Run: headless pygame with SDL's dummy video driver; simulated clock (each Clock.tick advances the game by its frame time, no real sleeping); random seed 0; keys injected as events and as key.get_pressed() state; mouse plan: one left click at the window centre at the start of phase 2, then a move to the lower-right quarter at the start of phase 3.
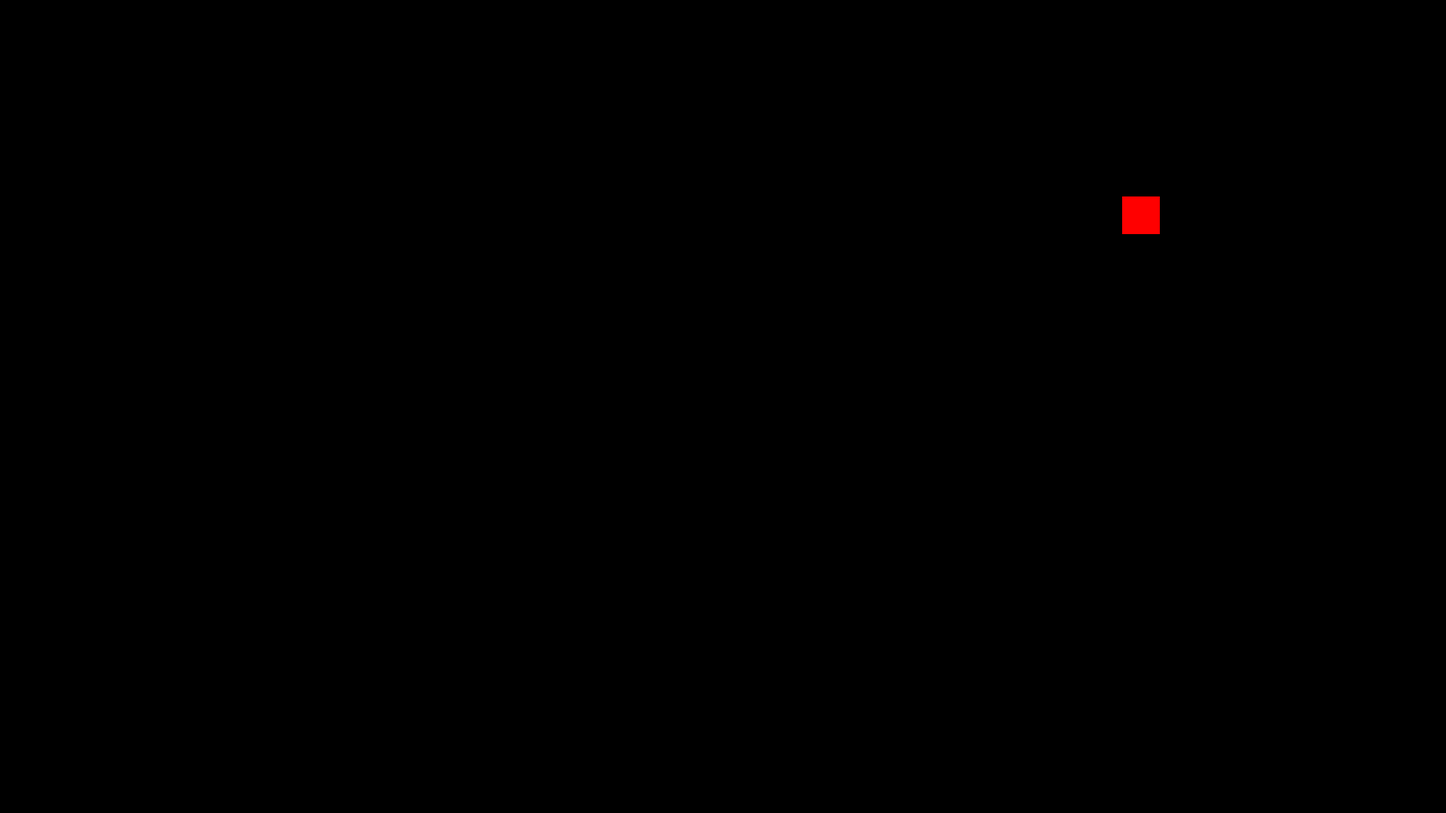
Frame 1 of 4 · flips 1–60 · no input
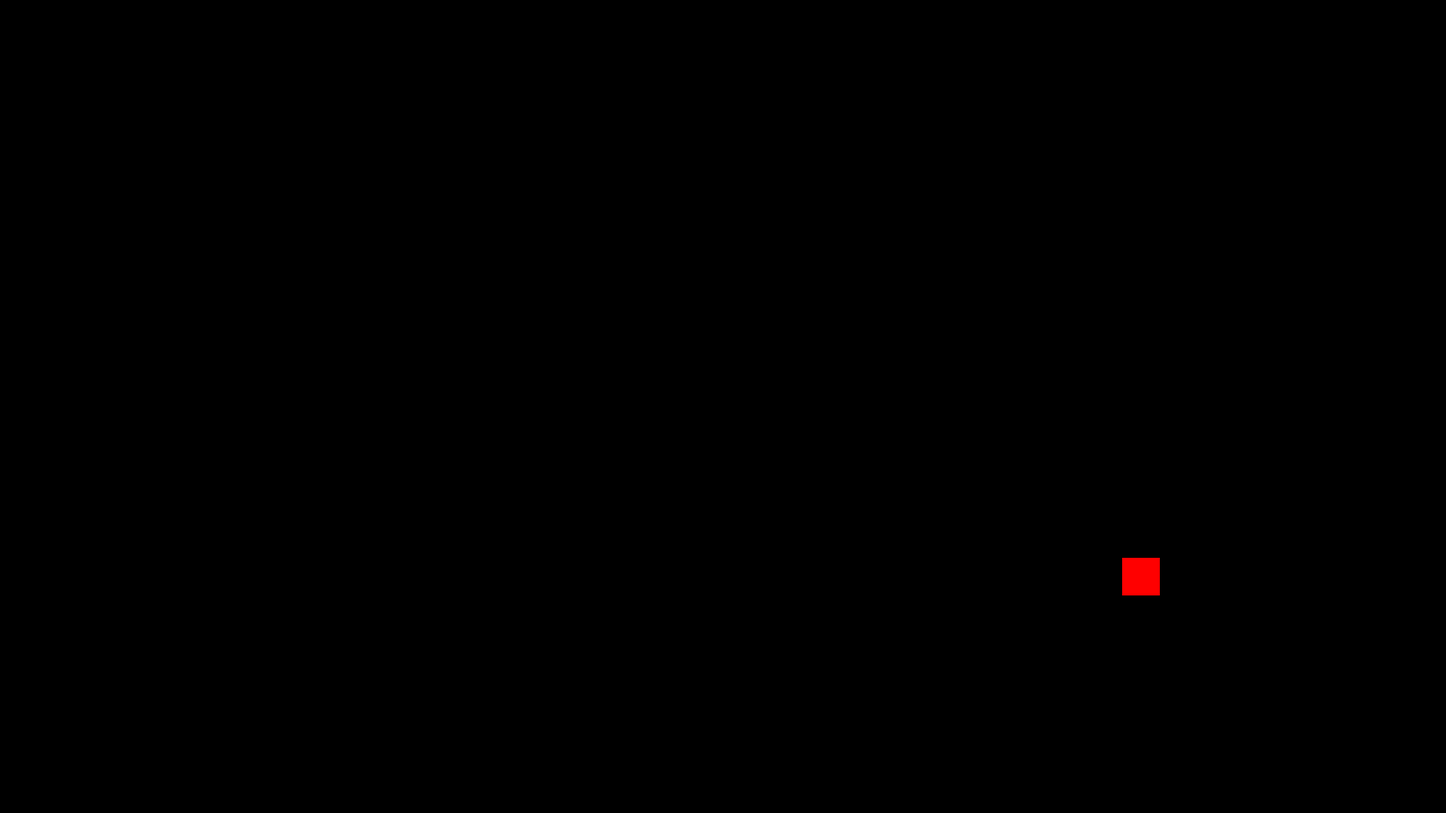
Frame 2 of 4 · flips 61–180 · clicked the window centre · tapped SPACE, RETURN · held RIGHT (→), D
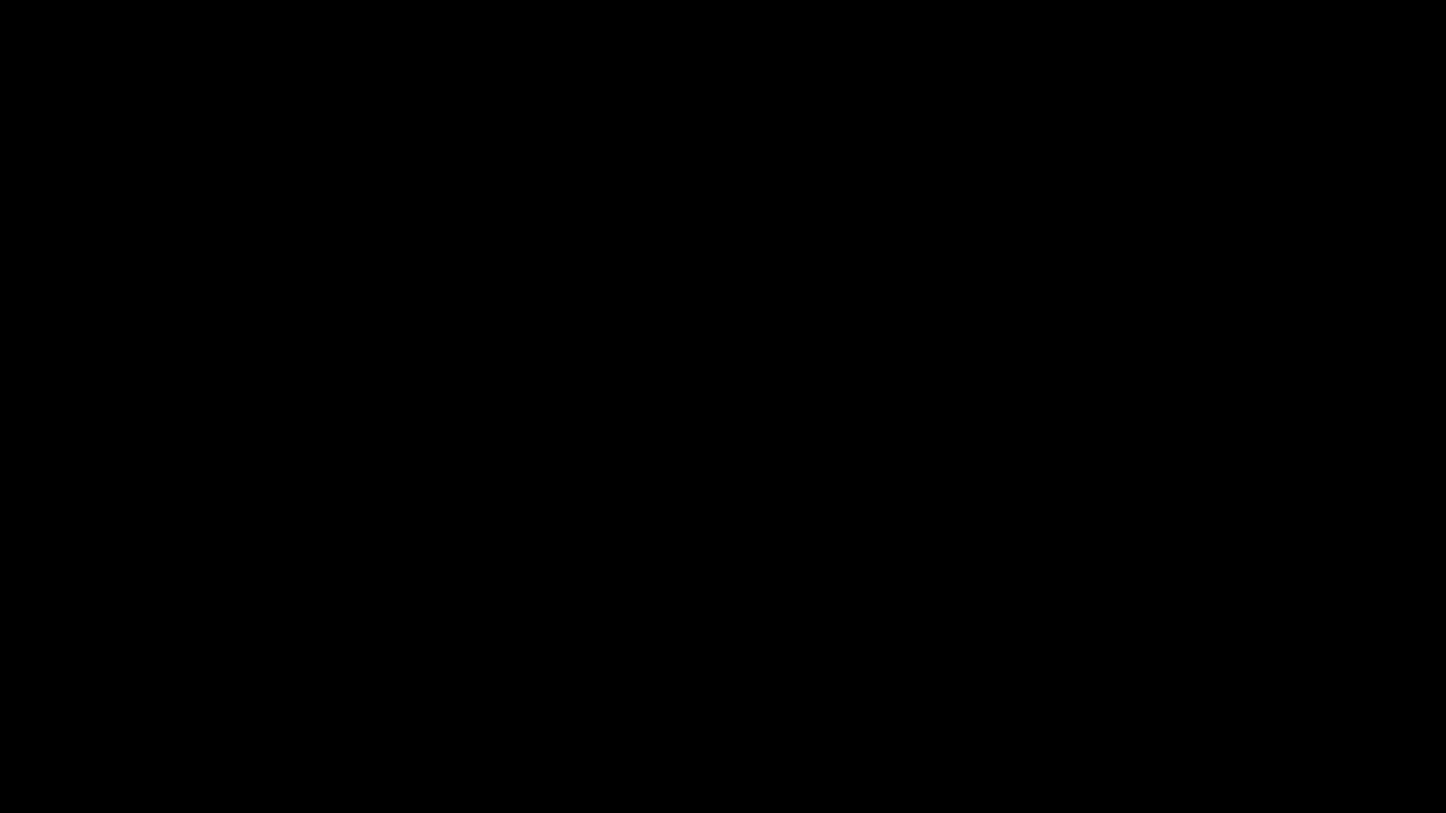
Frame 3 of 4 · flips 181–300 · moved the mouse to the lower-right quarter · held DOWN (↓), S
Frame 4 of 4 · flips 301–420 · held LEFT (←), A, UP (↑), W · screen unchanged from frame 3, image omitted

The pygame program that drew these frames:

import pygame
from pygame.locals import *
import sys
import random

# Colors
white = 255, 255, 255
blue = 0, 0, 255
turquoise = 125, 125, 255
black = 0, 0, 0
soft_orange = 125, 0, 25
red = 255, 0, 0
dark_red = 80, 0, 0

y1 = 300
y2 = 1920
bpm = 120
mpb = 1/bpm
mspb = mpb*60000

pygame.init()
size = game_width, game_height = 1920, 1080
screen = pygame.display.set_mode(size)
clock = pygame.time.Clock()


class Block(pygame.sprite.Sprite):
    def __init__(self, color, width, height, block_x, block_y):
        pygame.sprite.Sprite.__init__(self)
        self.image = pygame.Surface([width, height])
        self.image.fill(color)
        self.block_x = block_x
        self.block_y = block_y
        self.height = height
        self.rect = self.image.get_rect()
        self.rect.center = [block_x, block_y]
        self.speed = 4

    def check_click(self, mouse):
        if self.rect.collidepoint(mouse):
            self.image.fill(black)
            tile_group.add(Block(red, 50, 50, random.randrange(y1, y2, (round((y2 - y1) / 4))), 50))
            self.kill()

    def update(self):
        self.rect.y += self.speed


tile_group = pygame.sprite.Group()
tile = Block(red, 50, 50, random.randrange(y1, y2, (round((y2 - y1) / 4))), 50)
tile_group.add(tile)
surface_size = 1920, 1080
surface = pygame.Surface(surface_size)
surface.fill(black)

while 1:
    for event in pygame.event.get():
        if event.type == pygame.QUIT or event.type == KEYDOWN and event.key == K_ESCAPE:
            sys.exit()
        elif event.type == pygame.MOUSEBUTTONDOWN:
            for s in tile_group:
                s.check_click(event.pos)
    screen.blit(surface, (0, 0))
    tile_group.draw(screen)
    tile_group.update()
    pygame.display.update()
    clock.tick(144)
